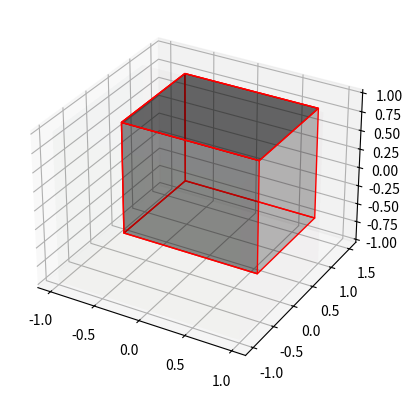
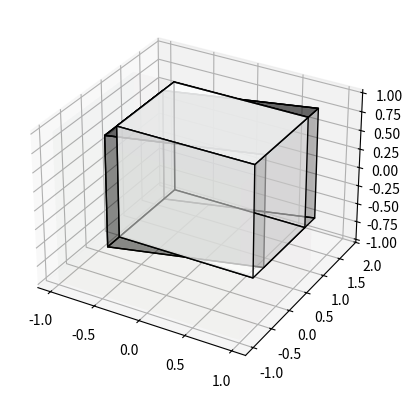
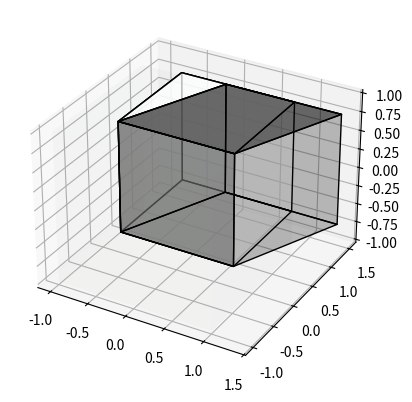

Generate these figures, in order, with matplotlib:
import numpy as np
import matplotlib.pyplot as plt
from mpl_toolkits.mplot3d.art3d import Poly3DCollection, Line3DCollection


def get_faces_from_cube(cube):
	face_xz = [
		cube[0],
		cube[1],
		cube[5],
		cube[4]
	]
	face_op_xz = [
		cube[2],
		cube[6],
		cube[7],
		cube[3],
	]

	face_yz = [
		cube[0],
		cube[2],
		cube[3],
		cube[1],
	]

	face_op_yz = [
		cube[3],
		cube[1],
		cube[5],
		cube[7]
	]

	face_xy = [
		cube[0],
		cube[4],
		cube[6],
		cube[2]
	]

	face_op_xy = [
		cube[3],
		cube[7],
		cube[5],
		cube[1]
	]

	cube = np.array([
		face_xz, face_op_xz,
		face_yz, face_op_yz,
		face_xy, face_op_xy
	])

	return cube

if __name__ == '__main__':
	center = [0,0,0]
	a = 1.5
	dx = dy = dz = a/2

	# cube = np.array([
	# 	[0, 0, 0],
	# 	[0, 0, 1],
	# 	[0, 1, 0],
	# 	[0, 1, 1],
	# 	[1, 0, 0],
	# 	[1, 0, 1],
	# 	[1, 1, 0],
	# 	[1, 1, 1]
	# ])

	cube = np.array([
		[-dx, 0, -dz],
		[-dx, 0, dz],
		[-dx, 2*dy, -dz],
		[-dx, 2*dy, dz],
		[dx, 0, -dz],
		[dx, 0, dz],
		[dx, 2*dy, -dz],
		[dx, 2*dy, dz]
	])

	P = np.array([[1, 0.4, 0],
		 [0, 1, 0],
		 [0, 0, 1]])

	P2 = np.array([[1, 0, 0],
				  [0.4, 1, 0],
				  [0, 0, 1]])
	# -------------------------------------------

	fig = plt.figure()
	ax = fig.add_subplot(111, projection='3d')
	r = [-1, 1]
	X, Y = np.meshgrid(r, r)
	one = np.array([[1]])
	minus = np.array([[-1]])
	ax.plot_surface(X, Y, one, alpha=0.01)
	ax.plot_surface(X, Y, minus, alpha=0.01)
	ax.plot_surface(X, minus, Y, alpha=0.01)
	ax.plot_surface(X, one, Y, alpha=0.01)
	ax.plot_surface(one, X, Y, alpha=0.01)
	ax.plot_surface(minus, X, Y, alpha=0.01)
	normal_cube = get_faces_from_cube(cube)
	ax.add_collection3d(Poly3DCollection(normal_cube, facecolors='k', linewidths=1, edgecolors='r', alpha=.25))
	plt.show()

	# -------------------------------------------
	fig = plt.figure()
	ax = fig.add_subplot(111, projection='3d')
	r = [-1, 1]
	X, Y = np.meshgrid(r, r)
	one = np.array([[1]])
	minus = np.array([[-1]])
	ax.plot_surface(X, Y, one, alpha=0.01)
	ax.plot_surface(X, Y, minus, alpha=0.01)
	ax.plot_surface(X, minus, Y, alpha=0.01)
	ax.plot_surface(X, one, Y, alpha=0.01)
	ax.plot_surface(one, X, Y, alpha=0.01)
	ax.plot_surface(minus, X, Y, alpha=0.01)
	cis1_cube = get_faces_from_cube(cube.dot(P))
	ax.add_collection3d(Poly3DCollection(normal_cube, facecolors='w', linewidths=1, edgecolors='black', alpha=.5))
	ax.add_collection3d(Poly3DCollection(cis1_cube, facecolors='black', linewidths=1, edgecolors='black', alpha=.25))
	plt.show()

	# -------------------------------------------
	fig = plt.figure()
	ax = fig.add_subplot(111, projection='3d')
	r = [-1, 1]
	X, Y = np.meshgrid(r, r)
	one = np.array([[1]])
	minus = np.array([[-1]])
	ax.plot_surface(X, Y, one, alpha=0.01)
	ax.plot_surface(X, Y, minus, alpha=0.01)
	ax.plot_surface(X, minus, Y, alpha=0.01)
	ax.plot_surface(X, one, Y, alpha=0.01)
	ax.plot_surface(one, X, Y, alpha=0.01)
	ax.plot_surface(minus, X, Y, alpha=0.01)
	cis2_cube = get_faces_from_cube(cube.dot(P2))
	ax.add_collection3d(Poly3DCollection(normal_cube, facecolors='w', linewidths=1, edgecolors='black', alpha=.5))
	ax.add_collection3d(Poly3DCollection(cis2_cube, facecolors='black', linewidths=1, edgecolors='black', alpha=.25))
	plt.show()
